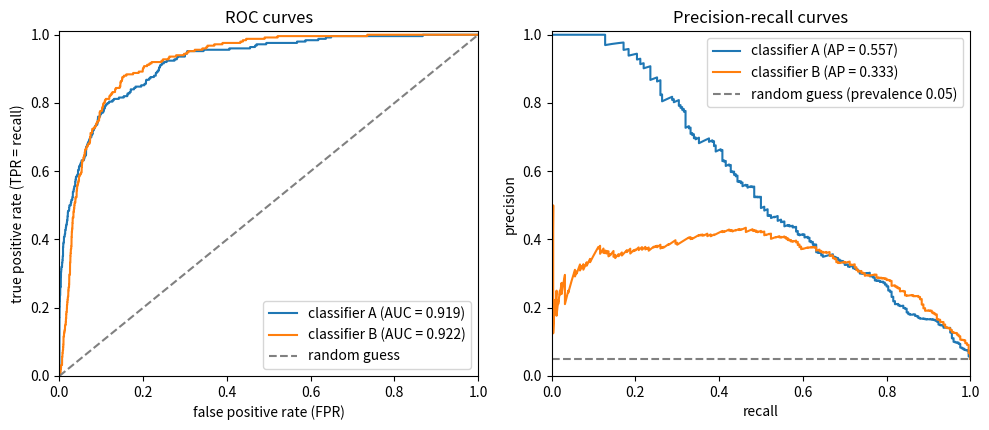

The script that saved this image:
"""ROC and precision-recall curves of two scoring classifiers on an imbalanced
test set (5% positives). The two classifiers have almost the same AUC, but B
gives a few percent of the negatives very high scores, which ruins the top of
its ranking: the precision-recall curve shows this, the ROC curve hardly does."""

import numpy as np
import matplotlib.pyplot as plt

rng = np.random.default_rng(0)
n_pos, n_neg = 250, 4750
y = np.r_[np.ones(n_pos), np.zeros(n_neg)]

# A: Gaussian scores, shifted for positives
s_a = np.r_[rng.normal(2.0, 1.0, n_pos), rng.normal(0.0, 1.0, n_neg)]
# B: positives shifted further, but 4% of the negatives are confidently mis-scored
s_b = np.r_[rng.normal(2.3, 1.0, n_pos), rng.normal(0.0, 1.0, n_neg)]
bad = rng.random(n_neg) < 0.04
s_b[n_pos:][bad] += 3.0


def curves(y, s):
    order = np.argsort(-s, kind="stable")
    y = y[order]
    tp = np.cumsum(y)
    fp = np.cumsum(1 - y)
    tpr = np.r_[0, tp / tp[-1]]
    fpr = np.r_[0, fp / fp[-1]]
    precision = tp / (tp + fp)
    recall = tp / tp[-1]
    auc = np.trapezoid(tpr, fpr)
    ap = np.sum(precision[y == 1]) / tp[-1]        # average precision
    return fpr, tpr, recall, precision, auc, ap


fig, (ax1, ax2) = plt.subplots(1, 2, figsize=(10, 4.4))
for name, s in [("A", s_a), ("B", s_b)]:
    fpr, tpr, rec, prec, auc, ap = curves(y, s)
    ax1.plot(fpr, tpr, label=f"classifier {name} (AUC = {auc:.3f})")
    ax2.plot(rec, prec, label=f"classifier {name} (AP = {ap:.3f})")
ax1.plot([0, 1], [0, 1], linestyle="--", color="gray", label="random guess")
ax2.axhline(n_pos / (n_pos + n_neg), linestyle="--", color="gray",
            label="random guess (prevalence 0.05)")
ax1.set(xlabel="false positive rate (FPR)", ylabel="true positive rate (TPR = recall)",
        title="ROC curves", xlim=(0, 1), ylim=(0, 1.01))
ax2.set(xlabel="recall", ylabel="precision", title="Precision-recall curves",
        xlim=(0, 1), ylim=(0, 1.01))
ax1.legend(loc="lower right")
ax2.legend(loc="upper right")
fig.tight_layout()
